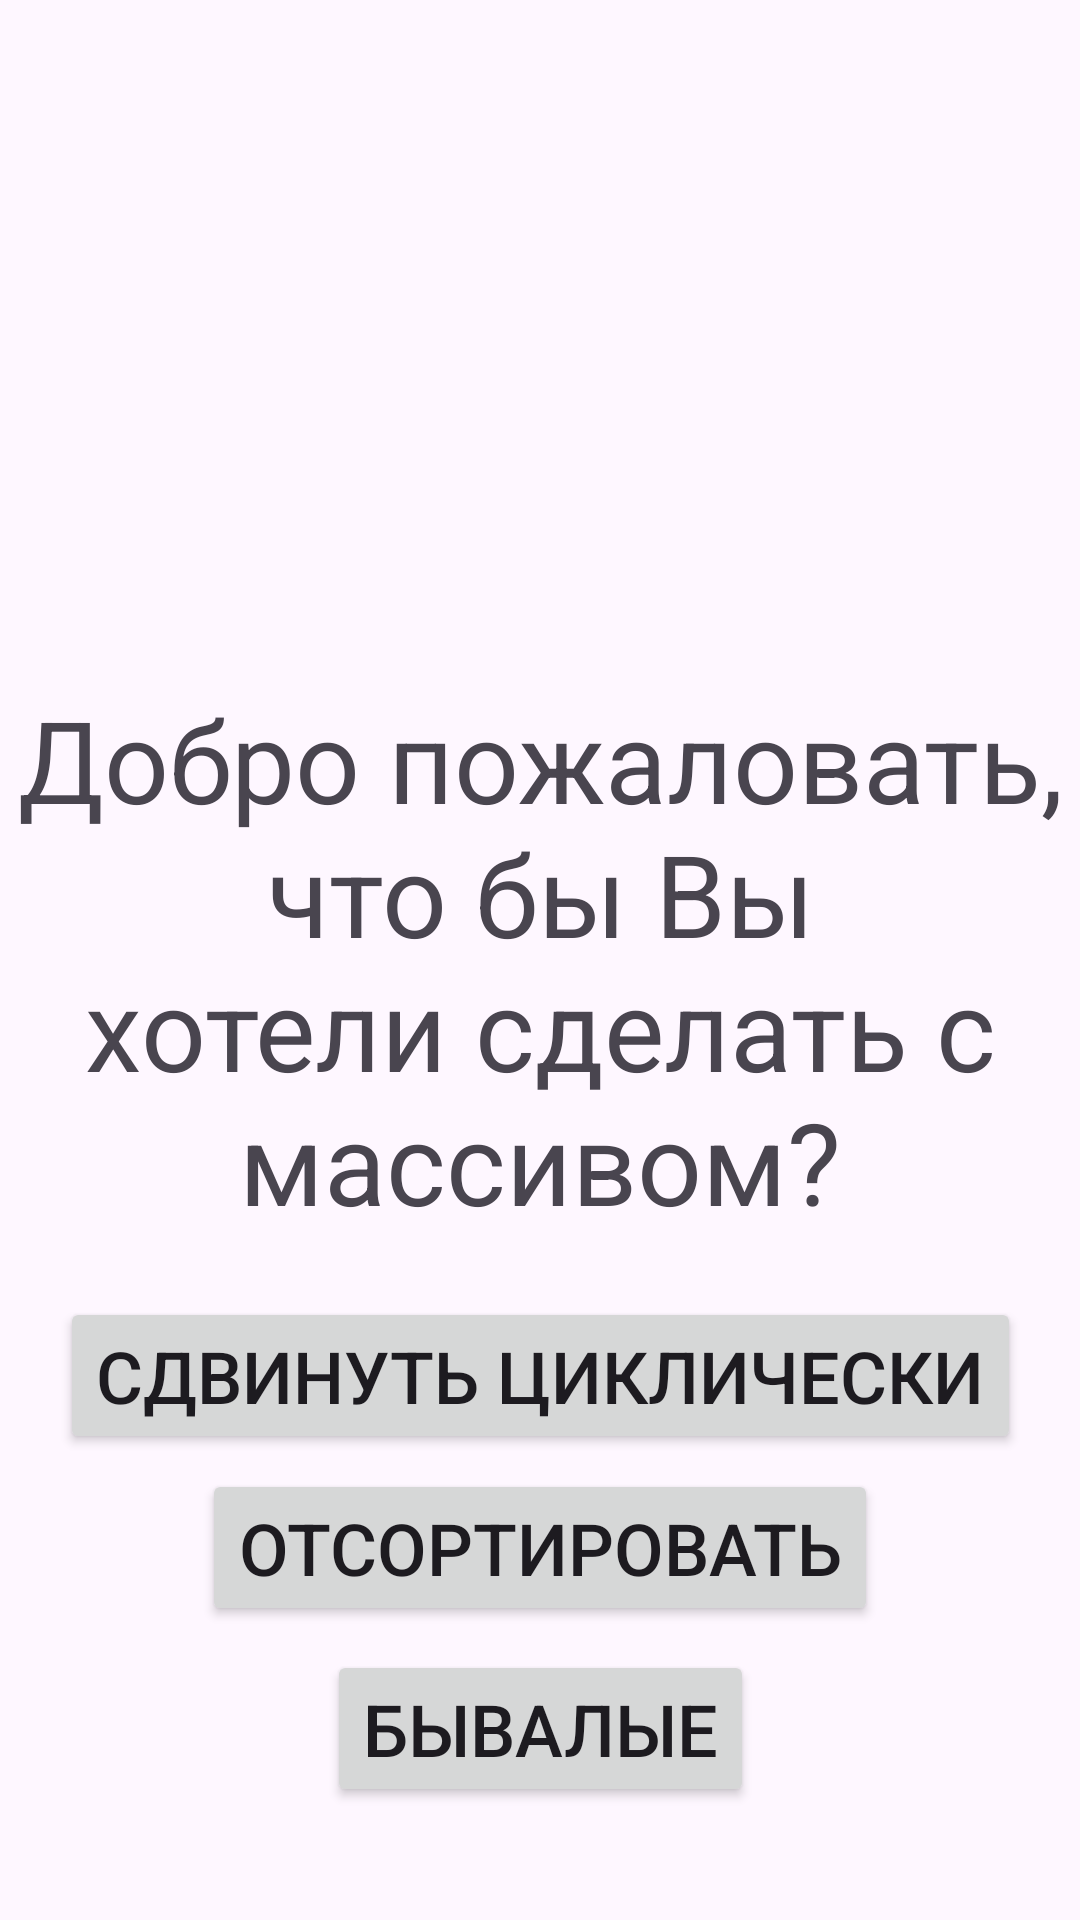

Layout XML and referenced resources for this Android screen:
<!-- AndroidManifest.xml: application theme Theme.SortingApplication -->
<!-- res/layout/fragment_home.xml -->
<?xml version="1.0" encoding="utf-8"?>
<androidx.constraintlayout.widget.ConstraintLayout xmlns:android="http://schemas.android.com/apk/res/android"
    xmlns:app="http://schemas.android.com/apk/res-auto"
    xmlns:tools="http://schemas.android.com/tools"
    android:layout_width="match_parent"
    android:layout_height="match_parent"
    android:orientation="vertical"
    tools:context=".HomeFragment">

    <TextView
        android:id="@+id/textView"
        android:layout_width="wrap_content"
        android:layout_height="wrap_content"
        android:gravity="center"
        android:text="@string/welcome_text"
        android:textSize="38sp"
        app:layout_constraintBottom_toBottomOf="parent"
        app:layout_constraintEnd_toEndOf="parent"
        app:layout_constraintStart_toStartOf="parent"
        app:layout_constraintTop_toTopOf="parent" />

    <Button
        android:id="@+id/sort_button"
        android:layout_width="wrap_content"
        android:layout_height="wrap_content"
        android:layout_marginTop="5dp"
        android:text="@string/sort_button"
        android:textSize="24sp"
        app:layout_constraintBottom_toBottomOf="parent"
        app:layout_constraintEnd_toEndOf="parent"
        app:layout_constraintStart_toStartOf="parent"
        app:layout_constraintTop_toBottomOf="@+id/shift_button"
        app:layout_constraintVertical_bias="0.0" />

    <Button
        android:id="@+id/shift_button"
        android:layout_width="wrap_content"
        android:layout_height="wrap_content"
        android:layout_marginTop="20dp"
        android:text="@string/shift_button"
        android:textSize="24sp"
        app:layout_constraintEnd_toEndOf="parent"
        app:layout_constraintStart_toStartOf="parent"
        app:layout_constraintTop_toBottomOf="@+id/textView" />

    <Button
        android:id="@+id/data_button"
        android:layout_width="wrap_content"
        android:layout_height="wrap_content"
        android:layout_marginTop="8dp"
        android:text="@string/data_button"
        android:textSize="24sp"
        app:layout_constraintBottom_toBottomOf="parent"
        app:layout_constraintEnd_toEndOf="parent"
        app:layout_constraintStart_toStartOf="parent"
        app:layout_constraintTop_toBottomOf="@+id/sort_button"
        app:layout_constraintVertical_bias="0.0" />

</androidx.constraintlayout.widget.ConstraintLayout>
<!-- resources referenced by this layout -->
<resources>
  <string name="data_button">Бывалые</string>
  <string name="shift_button">Сдвинуть циклически</string>
  <string name="sort_button">Отсортировать</string>
  <string name="welcome_text">Добро пожаловать, что бы Вы хотели сделать с массивом?</string>
  <style name="Theme.SortingApplication" parent="Base.Theme.SortingApplication" />
  <style name="Base.Theme.SortingApplication" parent="Theme.Material3.DayNight.NoActionBar">
          
          
      </style>
</resources>
